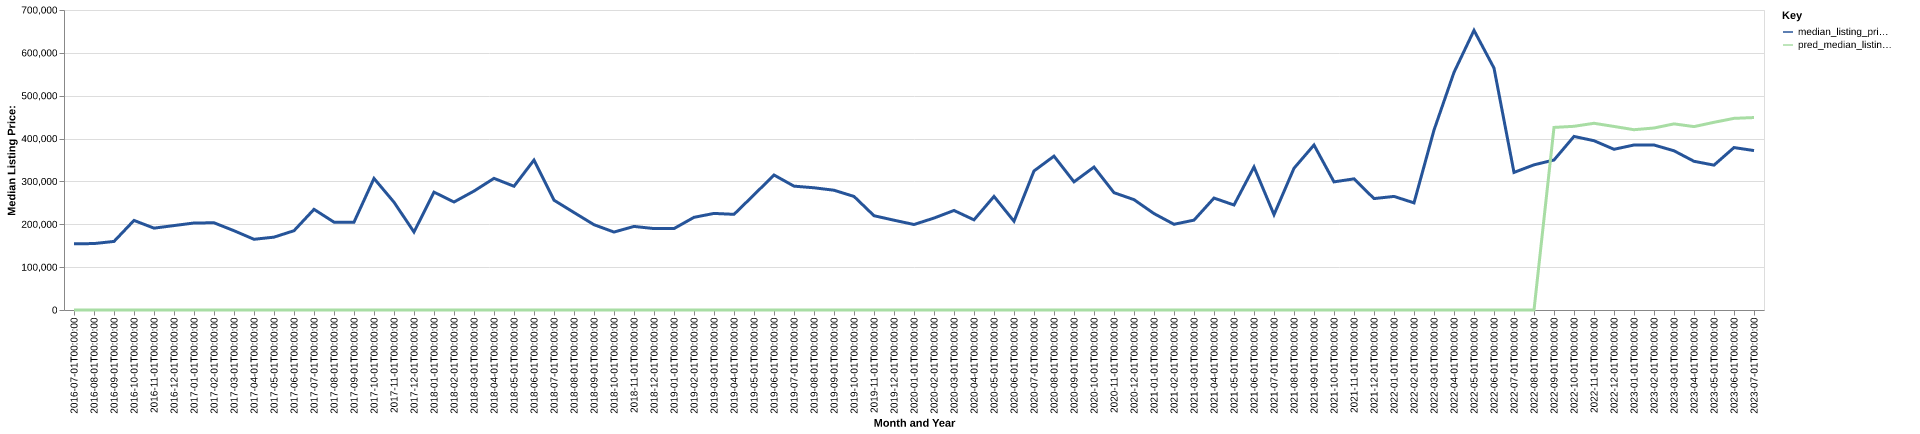

Data behind this chart, as committed beside it:
date, time_idx, median_listing_price, thirty_year_interest_rate_five, month, county_name, active_listing_count, median_days_on_market, pred_median_listing_price, month_year
2016-07-01, 0, 154500, 3.72, 7, powell, mt, 68.0, 72.0, 0, Jul-2016
2016-08-01, 1, 155000, 3.73, 8, powell, mt, 68.0, 81.0, 0, Aug-2016
2016-09-01, 2, 160000, 3.66, 9, powell, mt, 71.0, 89.0, 0, Sep-2016
2016-10-01, 3, 209000, 3.64, 10, powell, mt, 69.0, 109.0, 0, Oct-2016
2016-11-01, 4, 191000, 3.66, 11, powell, mt, 66.0, 139.0, 0, Nov-2016
2016-12-01, 5, 197000, 3.48, 12, powell, mt, 62.0, 162.0, 0, Dec-2016
2017-01-01, 6, 203000, 3.45, 1, powell, mt, 60.0, 186.0, 0, Jan-2017
2017-02-01, 7, 203500, 3.5, 2, powell, mt, 57.0, 176.0, 0, Feb-2017
2017-03-01, 8, 185000, 3.52, 3, powell, mt, 66.0, 154.0, 0, Mar-2017
2017-04-01, 9, 165000, 4.03, 4, powell, mt, 80.0, 85.0, 0, Apr-2017
2017-05-01, 10, 170000, 4.32, 5, powell, mt, 73.0, 81.0, 0, May-2017
2017-06-01, 11, 185000, 4.2, 6, powell, mt, 69.0, 88.0, 0, Jun-2017
2017-07-01, 12, 234900, 4.19, 7, powell, mt, 63.0, 96.0, 0, Jul-2017
2017-08-01, 13, 205000, 4.3, 8, powell, mt, 65.0, 110.0, 0, Aug-2017
2017-09-01, 14, 205000, 4.1, 9, powell, mt, 65.0, 101.0, 0, Sep-2017
2017-10-01, 15, 307000, 4.05, 10, powell, mt, 54.0, 106.0, 0, Oct-2017
2017-11-01, 16, 251500, 3.94, 11, powell, mt, 51.0, 98.0, 0, Nov-2017
2017-12-01, 17, 182000, 4.03, 12, powell, mt, 55.0, 103.0, 0, Dec-2017
2018-01-01, 18, 275000, 3.93, 1, powell, mt, 48.0, 128.0, 0, Jan-2018
2018-02-01, 19, 252000, 3.83, 2, powell, mt, 51.0, 122.0, 0, Feb-2018
2018-03-01, 20, 277500, 3.94, 3, powell, mt, 47.0, 150.0, 0, Mar-2018
2018-04-01, 21, 307175, 3.95, 4, powell, mt, 48.0, 151.0, 0, Apr-2018
2018-05-01, 22, 288725, 3.99, 5, powell, mt, 52.0, 124.0, 0, May-2018
2018-06-01, 23, 349900, 4.15, 6, powell, mt, 55.0, 93.0, 0, Jun-2018
2018-07-01, 24, 256200, 4.4, 7, powell, mt, 52.0, 72.0, 0, Jul-2018
2018-08-01, 25, 227450, 4.46, 8, powell, mt, 58.0, 67.0, 0, Aug-2018
2018-09-01, 26, 199000, 4.58, 9, powell, mt, 57.0, 77.0, 0, Sep-2018
2018-10-01, 27, 181875, 4.66, 10, powell, mt, 63.0, 80.0, 0, Oct-2018
2018-11-01, 28, 195000, 4.62, 11, powell, mt, 52.0, 97.0, 0, Nov-2018
2018-12-01, 29, 190000, 4.54, 12, powell, mt, 47.0, 123.0, 0, Dec-2018
2019-01-01, 30, 190000, 4.6, 1, powell, mt, 46.0, 153.0, 0, Jan-2019
2019-02-01, 31, 216225, 4.72, 2, powell, mt, 45.0, 166.0, 0, Feb-2019
2019-03-01, 32, 225357, 4.9, 3, powell, mt, 40.0, 187.0, 0, Mar-2019
2019-04-01, 33, 223232, 4.94, 4, powell, mt, 37.0, 219.0, 0, Apr-2019
2019-05-01, 34, 268750, 4.75, 5, powell, mt, 31.0, 211.0, 0, May-2019
2019-06-01, 35, 315000, 4.51, 6, powell, mt, 39.0, 74.0, 0, Jun-2019
2019-07-01, 36, 289000, 4.41, 7, powell, mt, 52.0, 52.0, 0, Jul-2019
2019-08-01, 37, 285182, 4.41, 8, powell, mt, 54.0, 66.0, 0, Aug-2019
2019-09-01, 38, 279455, 4.2, 9, powell, mt, 52.0, 80.0, 0, Sep-2019
2019-10-01, 39, 264975, 4.14, 10, powell, mt, 53.0, 92.0, 0, Oct-2019
2019-11-01, 40, 220000, 3.84, 11, powell, mt, 53.0, 115.0, 0, Nov-2019
2019-12-01, 41, 209500, 3.81, 12, powell, mt, 48.0, 131.0, 0, Dec-2019
2020-01-01, 42, 199500, 3.75, 1, powell, mt, 43.0, 154.0, 0, Jan-2020
2020-02-01, 43, 214500, 3.73, 2, powell, mt, 38.0, 164.0, 0, Feb-2020
2020-03-01, 44, 232250, 3.78, 3, powell, mt, 41.0, 183.0, 0, Mar-2020
2020-04-01, 45, 210375, 3.75, 4, powell, mt, 43.0, 181.0, 0, Apr-2020
2020-05-01, 46, 265000, 3.74, 5, powell, mt, 35.0, 174.0, 0, May-2020
2020-06-01, 47, 207125, 3.72, 6, powell, mt, 34.0, 92.0, 0, Jun-2020
2020-07-01, 48, 324455, 3.49, 7, powell, mt, 30.0, 83.0, 0, Jul-2020
2020-08-01, 49, 359000, 3.65, 8, powell, mt, 26.0, 55.0, 0, Aug-2020
2020-09-01, 50, 299000, 3.33, 9, powell, mt, 25.0, 70.0, 0, Sep-2020
2020-10-01, 51, 333500, 3.28, 10, powell, mt, 23.0, 74.0, 0, Oct-2020
2020-11-01, 52, 273750, 3.21, 11, powell, mt, 20.0, 96.0, 0, Nov-2020
2020-12-01, 53, 257500, 3.07, 12, powell, mt, 19.0, 114.0, 0, Dec-2020
2021-01-01, 54, 225000, 2.99, 1, powell, mt, 15.0, 111.0, 0, Jan-2021
2021-02-01, 55, 200000, 2.93, 2, powell, mt, 10.0, 122.0, 0, Feb-2021
2021-03-01, 56, 209700, 2.88, 3, powell, mt, 10.0, 55.0, 0, Mar-2021
2021-04-01, 57, 261175, 2.84, 4, powell, mt, 14.0, 42.0, 0, Apr-2021
2021-05-01, 58, 245000, 2.71, 5, powell, mt, 15.0, 54.0, 0, May-2021
2021-06-01, 59, 333750, 2.79, 6, powell, mt, 18.0, 49.0, 0, Jun-2021
... 25 more rows
